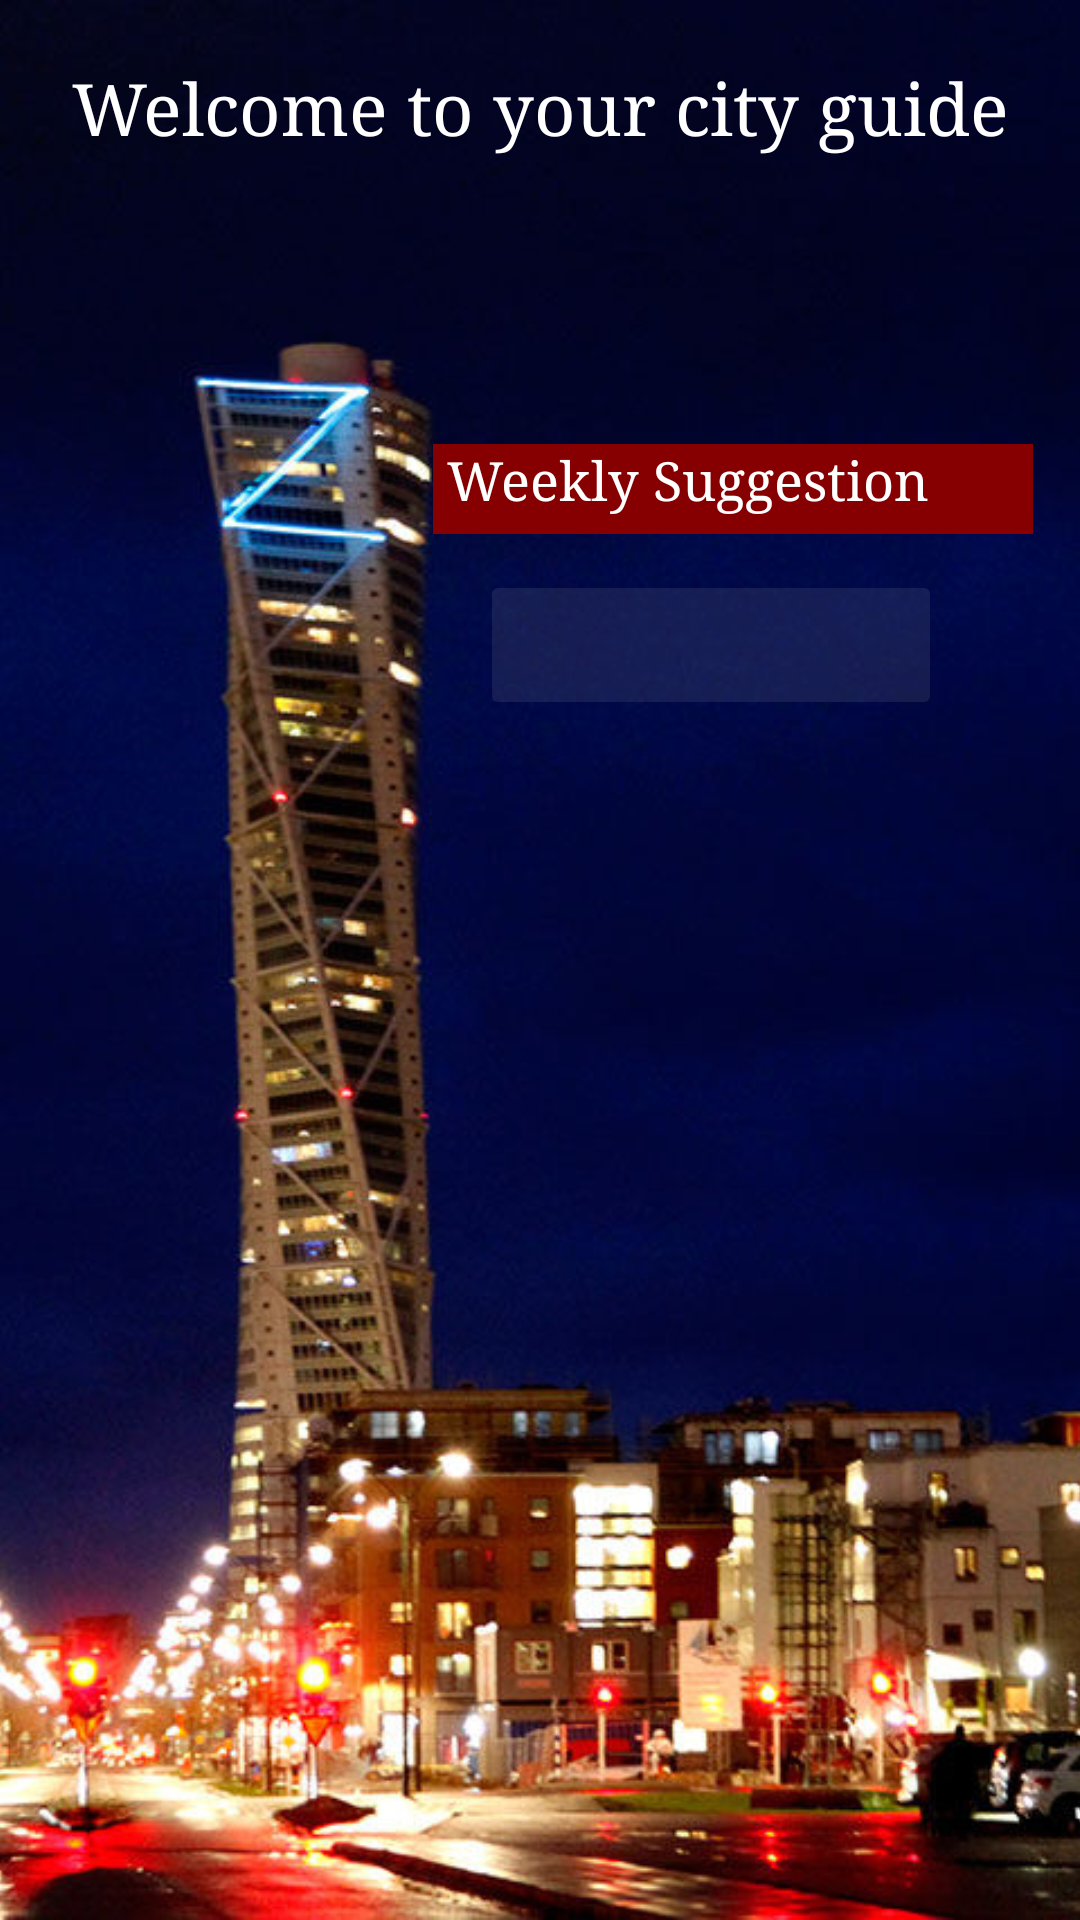

Reconstruct the res/layout file that produces this screen, plus the resources it refers to.
<!-- AndroidManifest.xml: application theme AppTheme -->
<!-- res/layout/fragment_home.xml -->
<?xml version="1.0" encoding="utf-8"?>
<android.support.constraint.ConstraintLayout xmlns:android="http://schemas.android.com/apk/res/android"
                                             xmlns:app="http://schemas.android.com/apk/res-auto"
                                             xmlns:tools="http://schemas.android.com/tools"
                                             android:layout_width="match_parent"
                                             android:layout_height="match_parent"
                                             tools:context=".HomeFragment" android:id="@+id/Home_Container"
>

    
    <ImageView
            android:src="@drawable/turningtorso"
            android:layout_width="0dp"
            android:layout_height="0dp" android:id="@+id/imageView2"
            app:layout_constraintTop_toTopOf="parent" app:layout_constraintStart_toStartOf="parent"
            app:layout_constraintEnd_toEndOf="parent" app:layout_constraintBottom_toBottomOf="parent"
            android:scaleType="centerCrop"/>
    <TextView
            android:text=" Weekly Suggestion"
            android:layout_width="200dp"
            android:layout_height="30dp"
            android:id="@+id/textView2" android:textSize="18sp"
            android:fontFamily="serif" android:textColor="@android:color/white"
            app:layout_constraintEnd_toEndOf="parent" android:layout_marginTop="148dp"
            app:layout_constraintTop_toTopOf="parent"
            app:layout_constraintStart_toStartOf="parent" app:layout_constraintHorizontal_bias="0.955"
            android:background="@color/aColor" android:layout_alignParentEnd="true" android:layout_marginEnd="17dp"
            android:layout_alignParentStart="true" android:layout_marginStart="167dp"/>
    <TextView
            android:layout_width="199dp"
            android:layout_height="46dp"
            android:id="@+id/textView3"
            app:layout_constraintTop_toBottomOf="@+id/textView2" app:layout_constraintStart_toStartOf="parent"
            android:layout_marginStart="8dp" app:layout_constraintEnd_toEndOf="parent"
            app:layout_constraintHorizontal_bias="0.981" android:fontFamily="sans-serif" android:textSize="14sp"
            android:textColor="@android:color/white" android:layout_marginTop="20dp"
            android:layout_alignParentEnd="true"
            android:layout_marginEnd="15dp" android:layout_alignParentBottom="true"
            android:textAlignment="center"/>
    <TextView
            android:text="Welcome to your city guide"
            android:layout_width="0dp"
            android:layout_height="wrap_content"
            android:id="@+id/textView4" android:textColor="@android:color/white"
            android:layout_marginTop="20dp" app:layout_constraintTop_toTopOf="parent" android:layout_marginEnd="8dp"
            app:layout_constraintEnd_toEndOf="parent" android:layout_marginStart="8dp"
            app:layout_constraintStart_toStartOf="parent" android:textAlignment="center" android:textSize="24sp"
            android:fontFamily="serif"/>
    <TextView
            android:layout_width="0dp"
            android:layout_height="0dp"
            android:text="@string/hello_blank_fragment"
            android:id="@+id/textView5" app:layout_constraintEnd_toEndOf="parent"
            app:layout_constraintTop_toTopOf="parent" app:layout_constraintStart_toStartOf="parent"
    />
    <Button
            android:layout_width="154dp"
            android:layout_height="50dp"
            android:id="@+id/home_weekly_button" app:layout_constraintEnd_toEndOf="@+id/textView3"
            app:layout_constraintStart_toStartOf="@+id/textView3" android:layout_marginTop="8dp"
            app:layout_constraintTop_toBottomOf="@+id/textView2"
            app:layout_constraintBottom_toBottomOf="@+id/textView3" android:alpha="0.1"
            android:layout_marginEnd="12dp"/>

</android.support.constraint.ConstraintLayout>
<!-- resources referenced by this layout -->
<resources>
  <color name="aColor">#870001</color>
  <!-- drawable turningtorso: jpg bitmap (drawable, 146910 bytes) -->
  <string name="hello_blank_fragment">Hello blank fragment</string>
  <style name="AppTheme" parent="Theme.AppCompat.Light">
          
          <item name="colorPrimary">@color/colorPrimary</item>
          <item name="colorPrimaryDark">@color/colorPrimaryDark</item>
          <item name="colorAccent">@color/colorAccent</item>
      </style>
  <color name="colorPrimary">#FFFFFF</color>
  <color name="colorPrimaryDark">#f9e9e9</color>
  <color name="colorAccent">#ffb9b9</color>
</resources>
